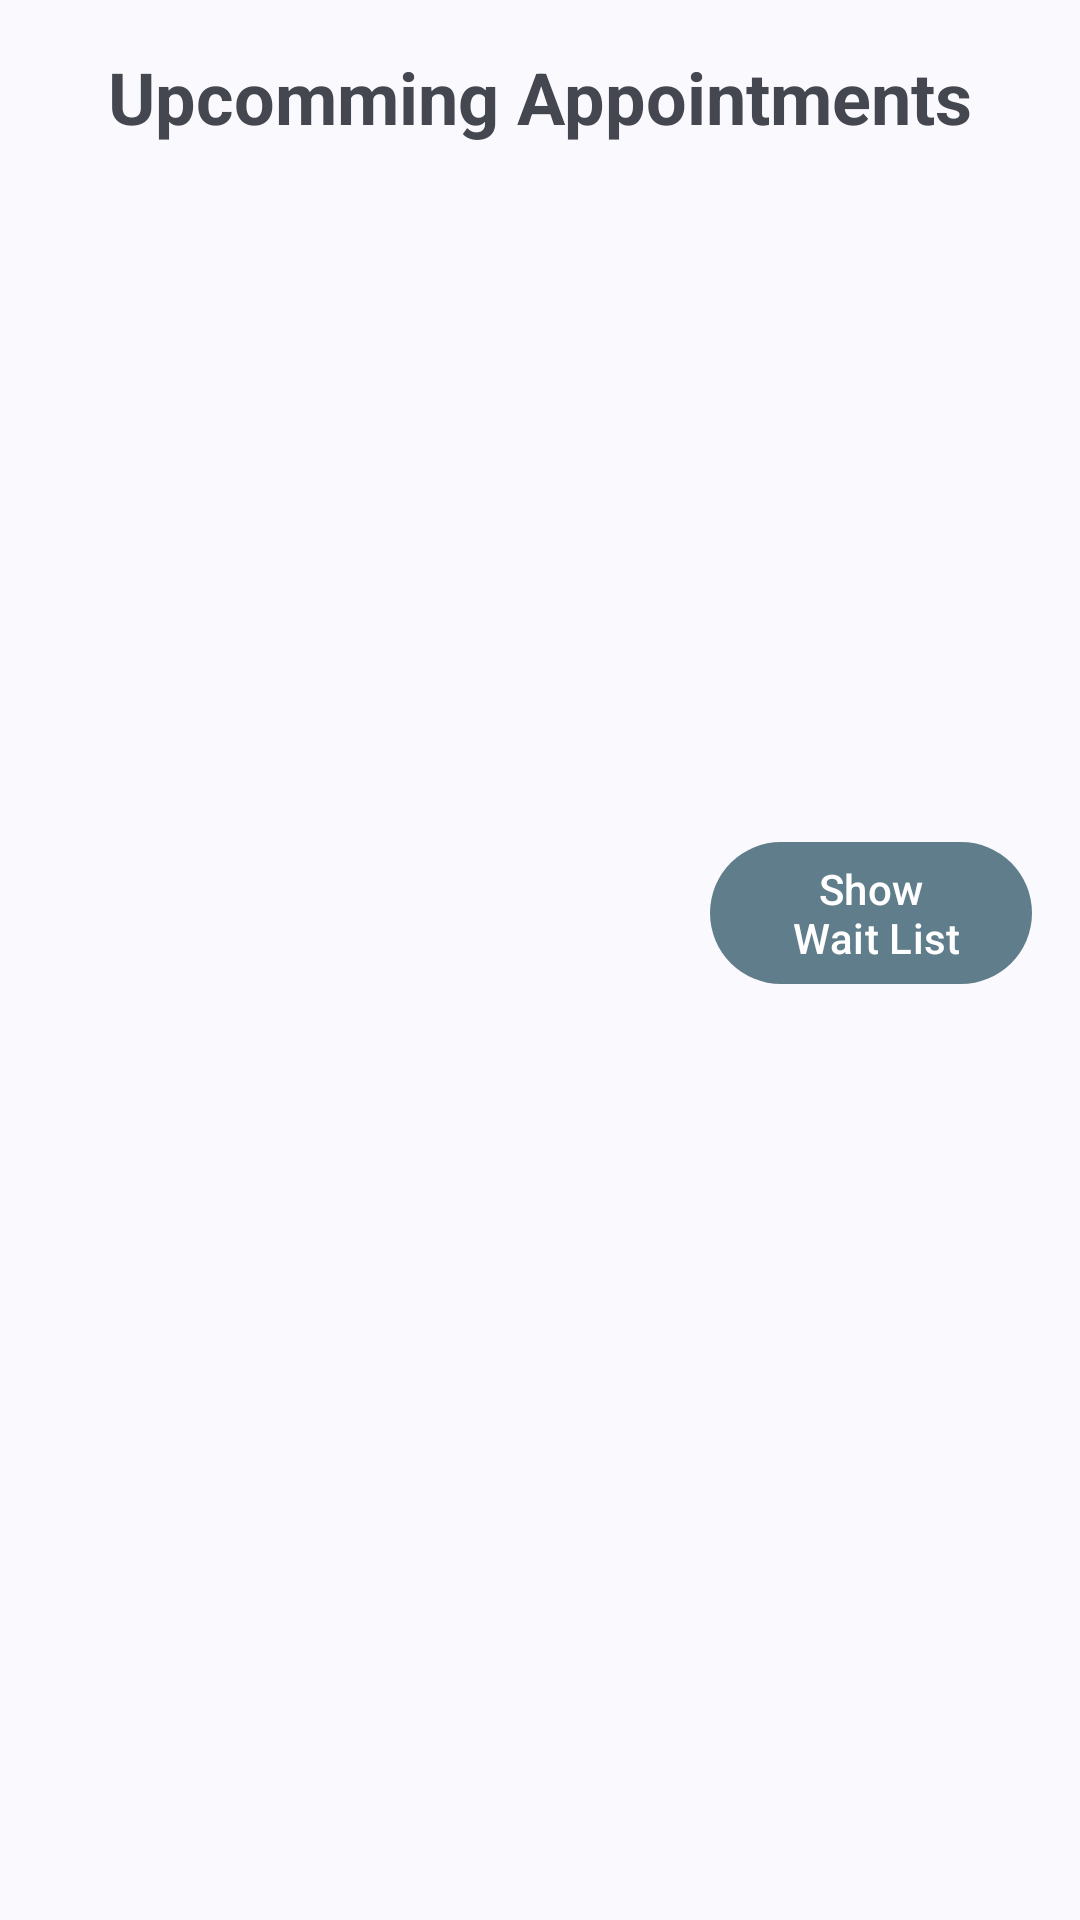

The Android layout XML behind this screen, and the referenced resources:
<!-- AndroidManifest.xml: application theme Theme.EasyDoc -->
<!-- res/layout/fragment_dashboard.xml -->
<?xml version="1.0" encoding="utf-8"?>
<androidx.constraintlayout.widget.ConstraintLayout xmlns:android="http://schemas.android.com/apk/res/android"
    xmlns:app="http://schemas.android.com/apk/res-auto"
    xmlns:tools="http://schemas.android.com/tools"
    android:layout_width="match_parent"
    android:layout_height="match_parent"
    android:paddingBottom="?attr/actionBarSize"
    tools:context=".UI.dashboard.DashboardFragment">

    <TextView
        android:id="@+id/text_dashboard"
        android:layout_width="0dp"
        android:layout_height="wrap_content"
        android:layout_marginHorizontal="@dimen/default_margin"
        android:layout_marginVertical="@dimen/default_margin_mid"
        android:textAlignment="center"
        android:textSize="@dimen/default_large_text_size"
        android:textStyle="bold"
        app:layout_constraintBottom_toBottomOf="parent"
        app:layout_constraintEnd_toStartOf="@+id/showWaitList"
        app:layout_constraintStart_toStartOf="parent"
        app:layout_constraintTop_toTopOf="@id/recyclerView"
        tools:text="Passed Appointments" />

    <androidx.recyclerview.widget.RecyclerView
        android:id="@+id/recyclerView"
        android:layout_width="0dp"
        android:layout_height="0dp"
        android:layout_marginTop="@dimen/default_small_margin"
        android:layout_marginBottom="@dimen/default_large_margin"
        android:clipToPadding="false"
        app:layout_constraintBottom_toTopOf="@+id/text_dashboard"
        app:layout_constraintEnd_toEndOf="parent"
        app:layout_constraintStart_toStartOf="parent"
        app:layout_constraintTop_toBottomOf="@+id/upcomming_appointments"
        tools:listitem="@layout/horizontal_appointment_info_item" />

    <androidx.recyclerview.widget.RecyclerView
        android:id="@+id/recyclerViewPassedAppointments"
        android:layout_width="0dp"
        android:layout_height="0dp"
        android:layout_marginTop="@dimen/default_small_margin"
        android:layout_marginBottom="@dimen/default_margin"
        android:clipChildren="false"
        android:clipToPadding="false"
        app:layout_constraintBottom_toBottomOf="parent"
        app:layout_constraintEnd_toEndOf="parent"
        app:layout_constraintStart_toStartOf="parent"
        app:layout_constraintTop_toBottomOf="@+id/text_dashboard"
        tools:listitem="@layout/horizontal_appointment_info_item" />

    <com.google.android.material.button.MaterialButton
        android:id="@+id/showWaitList"
        android:layout_width="wrap_content"
        android:layout_height="wrap_content"
        android:layout_margin="@dimen/default_margin"
        android:text="@string/show_n_wait_list"
        app:layout_constraintBottom_toTopOf="@+id/recyclerViewPassedAppointments"
        app:layout_constraintEnd_toEndOf="parent"
        app:layout_constraintTop_toBottomOf="@+id/recyclerView" />

    <TextView
        android:id="@+id/upcomming_appointments"
        android:layout_width="wrap_content"
        android:layout_height="wrap_content"
        android:layout_marginTop="@dimen/default_margin"
        android:text="@string/upcomming_appointments"
        android:textSize="@dimen/default_large_text_size"
        android:textStyle="bold"
        app:layout_constraintEnd_toEndOf="parent"
        app:layout_constraintStart_toStartOf="parent"
        app:layout_constraintTop_toTopOf="parent" />

    <TextView
        android:id="@+id/noAppointments"
        android:layout_width="wrap_content"
        android:layout_height="wrap_content"
        android:visibility="gone"
        android:text="@string/no_appointments"
        android:textSize="@dimen/default_mid_text_size"
        android:gravity="center_horizontal"
        app:layout_constraintBottom_toBottomOf="@+id/recyclerView"
        app:layout_constraintEnd_toEndOf="@+id/recyclerView"
        app:layout_constraintStart_toStartOf="@+id/recyclerView"
        app:layout_constraintTop_toTopOf="@+id/recyclerView" />

    <TextView
        android:id="@+id/noPassedAppointments"
        android:layout_width="wrap_content"
        android:layout_height="wrap_content"
        android:visibility="gone"
        android:text="@string/no_passed_appointments"
        android:textSize="@dimen/default_mid_text_size"
        android:gravity="center_horizontal"
        app:layout_constraintBottom_toBottomOf="@+id/recyclerViewPassedAppointments"
        app:layout_constraintEnd_toEndOf="@+id/recyclerViewPassedAppointments"
        app:layout_constraintStart_toStartOf="@+id/recyclerViewPassedAppointments"
        app:layout_constraintTop_toTopOf="@+id/recyclerViewPassedAppointments" />
</androidx.constraintlayout.widget.ConstraintLayout>
<!-- res/layout/horizontal_appointment_info_item.xml (included above) -->
<?xml version="1.0" encoding="utf-8"?>
<androidx.constraintlayout.widget.ConstraintLayout xmlns:android="http://schemas.android.com/apk/res/android"
    xmlns:app="http://schemas.android.com/apk/res-auto"
    xmlns:tools="http://schemas.android.com/tools"
    android:layout_width="match_parent"
    android:layout_height="wrap_content"
    android:padding="8dp">

    <com.google.android.material.card.MaterialCardView
        android:id="@+id/appoint_CARD_data"
        android:layout_width="0dp"
        android:layout_height="wrap_content"
        android:layout_margin="@dimen/default_small_margin"
        app:cardCornerRadius="@dimen/default_margin"
        app:cardElevation="@dimen/default_small_evel"
        app:layout_constraintBottom_toBottomOf="parent"
        app:layout_constraintEnd_toEndOf="parent"
        app:layout_constraintStart_toStartOf="parent"
        app:layout_constraintTop_toTopOf="parent">

        <LinearLayout
            android:id="@+id/appoint_LAY_data"
            android:layout_width="match_parent"
            android:layout_height="match_parent"
            android:orientation="vertical"
            android:padding="@dimen/default_margin">

            
            <LinearLayout
                android:layout_width="match_parent"
                android:layout_height="wrap_content"
                android:orientation="horizontal">

                
                <com.google.android.material.textview.MaterialTextView
                    android:id="@+id/appoint_TXT_name"
                    android:layout_width="0dp"
                    android:layout_height="wrap_content"
                    android:layout_weight="1"
                    android:text="@string/name"
                    android:textColor="@android:color/black"
                    android:textSize="@dimen/default_mid_text_size"
                    android:textStyle="bold" />

                
                <com.google.android.material.textview.MaterialTextView
                    android:id="@+id/appoint_TXT_date"
                    android:layout_width="wrap_content"
                    android:layout_height="wrap_content"
                    android:paddingHorizontal="@dimen/default_margin"
                    android:textColor="@color/blue_gray_700"
                    android:textSize="@dimen/default_text_size"
                    tools:text="10/10/2024" />

                
                <com.google.android.material.textview.MaterialTextView
                    android:id="@+id/appoint_TXT_time"
                    android:layout_width="wrap_content"
                    android:layout_height="wrap_content"
                    android:textColor="@color/blue_gray_700"
                    android:textSize="@dimen/default_text_size"
                    tools:text="18:30" />

            </LinearLayout>

            
            <com.google.android.material.textview.MaterialTextView
                android:id="@+id/appoint_TXT_description"
                android:layout_width="match_parent"
                android:layout_height="wrap_content"
                android:layout_marginTop="@dimen/default_small_margin"
                android:maxLines="2"
                android:textColor="@android:color/black"
                android:textSize="@dimen/default_mid_text_size"
                tools:text="@tools:sample/lorem/random" />

            
            <LinearLayout
                android:layout_width="match_parent"
                android:layout_height="wrap_content"
                android:layout_marginTop="@dimen/default_small_margin"
                android:gravity="end"
                android:orientation="horizontal">

                
                <com.google.android.material.button.MaterialButton
                    android:id="@+id/button_change"
                    android:layout_width="wrap_content"
                    android:layout_height="wrap_content"
                    android:text="@string/change"
                    android:textColor="@android:color/white"
                    app:backgroundTint="@color/amber_500"
                    app:cornerRadius="@dimen/default_large_text_size" />

                
                <com.google.android.material.button.MaterialButton
                    android:id="@+id/button_delete"
                    android:layout_width="wrap_content"
                    android:layout_height="wrap_content"
                    android:layout_marginStart="@dimen/default_small_margin"
                    android:text="@string/delete"
                    android:textColor="@android:color/white"
                    app:backgroundTint="@color/red_500"
                    app:cornerRadius="@dimen/default_large_text_size" />

            </LinearLayout>

        </LinearLayout>
    </com.google.android.material.card.MaterialCardView>
</androidx.constraintlayout.widget.ConstraintLayout>
<!-- resources referenced by this layout -->
<resources>
  <color name="amber_500">#FFC107</color>
  <color name="blue_gray_700">#455A64</color>
  <color name="red_500">#F44336</color>
  <dimen name="default_large_margin">32dp</dimen>
  <dimen name="default_large_text_size">24sp</dimen>
  <dimen name="default_margin">16dp</dimen>
  <dimen name="default_margin_mid">24dp</dimen>
  <dimen name="default_mid_text_size">16sp</dimen>
  <dimen name="default_small_evel">4dp</dimen>
  <dimen name="default_small_margin">8dp</dimen>
  <dimen name="default_text_size">12sp</dimen>
  <string name="change">Change</string>
  <string name="delete">Delete</string>
  <string name="name">Name</string>
  <string name="no_appointments">There is no upcomming appointments</string>
  <string name="no_passed_appointments">There is no passed appointments</string>
  <string name="show_n_wait_list">Show\n Wait List</string>
  <string name="upcomming_appointments">Upcomming Appointments</string>
  <style name="Theme.EasyDoc" parent="Theme.Material3.DynamicColors.Light">
          
          <item name="colorPrimary">@color/blue_gray_500</item>
          <item name="colorPrimaryVariant">@color/blue_gray_700</item>
          <item name="colorOnPrimary">@color/white</item>
          
          <item name="colorSecondary">@color/cyan_500</item>
          <item name="colorSecondaryVariant">@color/cyan_700</item>
          <item name="colorOnSecondary">@color/white</item>
          
          <item name="colorTertiary">@color/amber_500</item>
          <item name="colorOnTertiary">@color/black</item>
          
          <item name="android:statusBarColor">?attr/colorPrimaryVariant</item>
          
      </style>
  <color name="blue_gray_500">#607D8B</color>
  <color name="white">#FFFFFF</color>
  <color name="black">#000000</color>
</resources>
